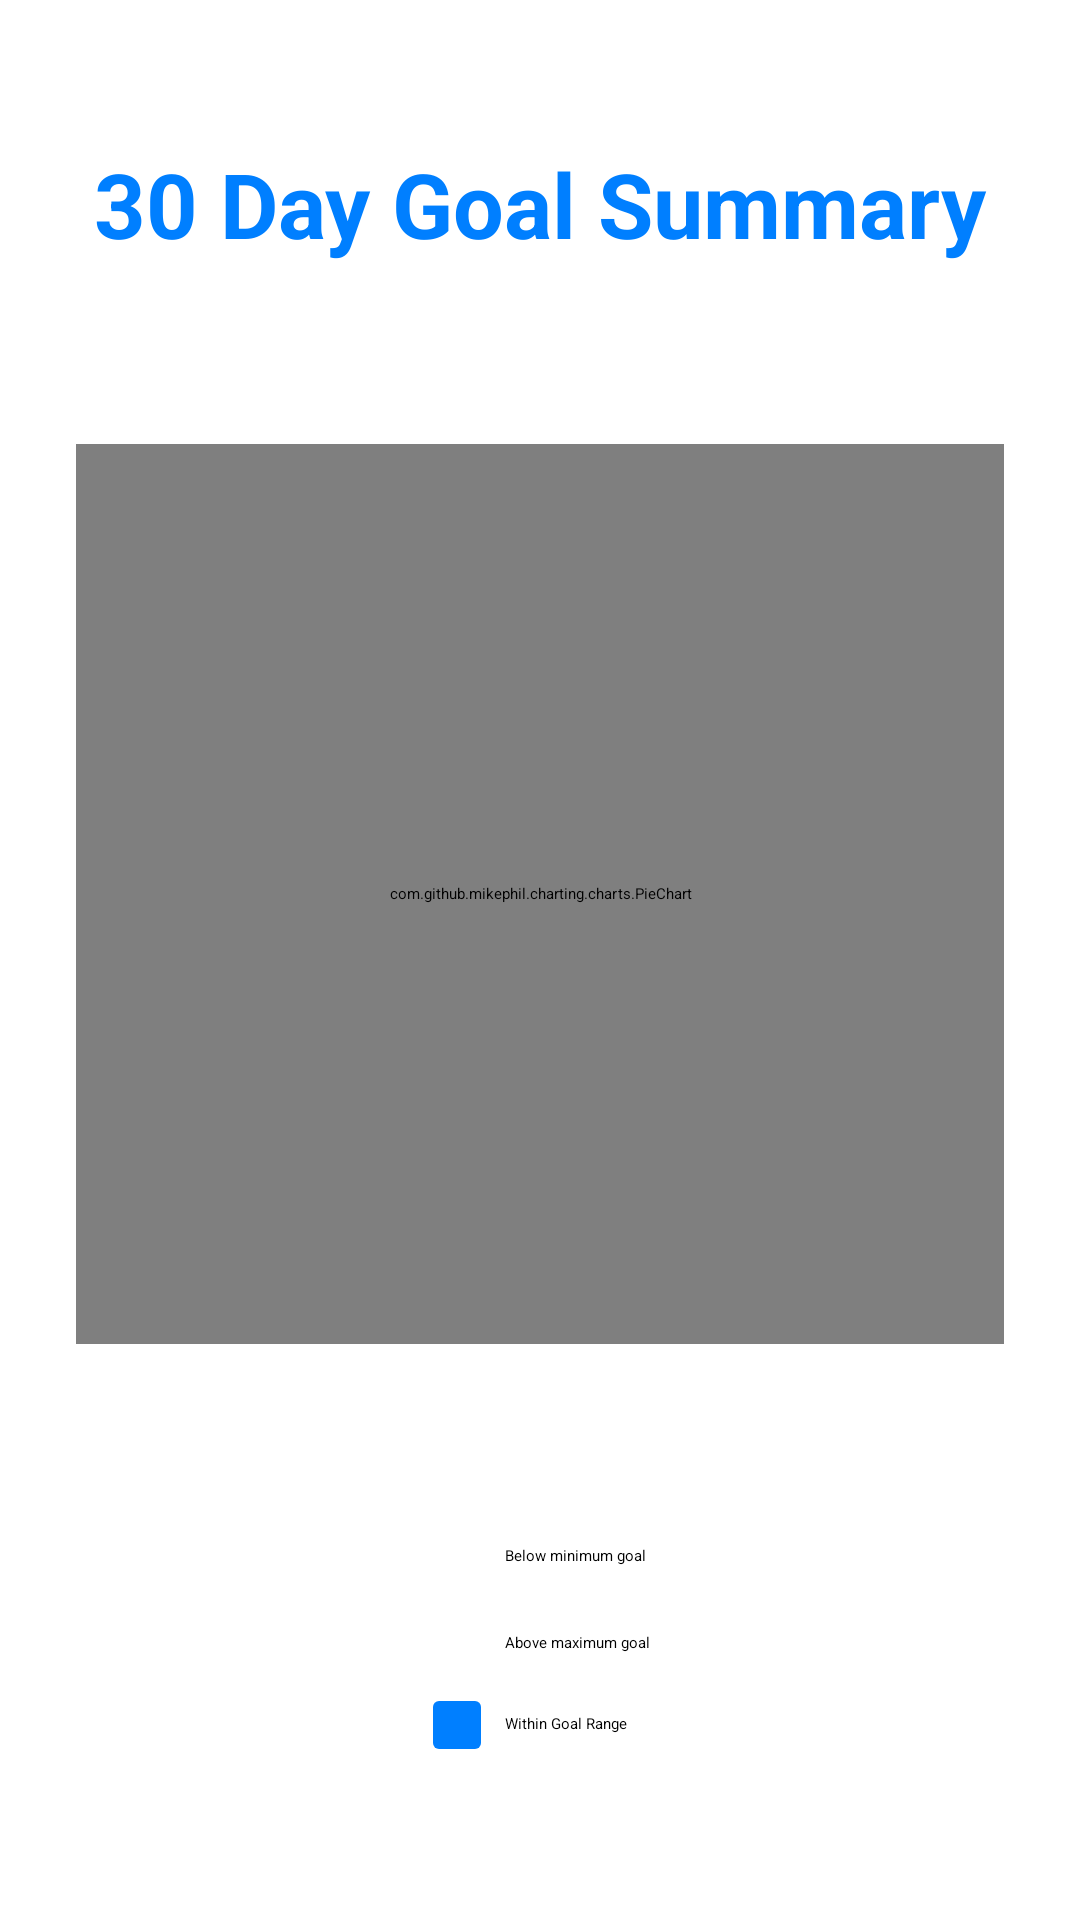

This screen was rendered from an Android layout file. Write that file and the resources it references.
<!-- AndroidManifest.xml: application theme Theme.TurboTrack -->
<!-- res/layout/fragment_calendar.xml -->
<androidx.constraintlayout.widget.ConstraintLayout xmlns:android="http://schemas.android.com/apk/res/android"
    xmlns:app="http://schemas.android.com/apk/res-auto"
    xmlns:tools="http://schemas.android.com/tools"
    android:layout_width="match_parent"
    android:layout_height="match_parent"
    tools:context=".FragmentCalendar">

    
    <RelativeLayout
        android:id="@+id/chart_background"
        android:layout_width="0dp"
        android:layout_height="350dp"
        android:background="#00000000"
        app:layout_constraintLeft_toRightOf="@id/guideline9"
        app:layout_constraintRight_toLeftOf="@id/guideline10"
        app:layout_constraintTop_toBottomOf="@id/guideline11">
        

        
        <com.github.mikephil.charting.charts.PieChart
            android:id="@+id/chart"
            android:layout_width="match_parent"
            android:layout_height="300dp"
            android:layout_centerHorizontal="true"
            android:layout_marginTop="20dp"
            android:layout_marginBottom="20dp"
            android:translationZ="1dp" />


    </RelativeLayout>

    
    <RelativeLayout
        android:layout_width="0dp"
        android:layout_height="wrap_content"
        android:layout_marginTop="20dp"
        android:background="#00000000"
        app:layout_constraintLeft_toRightOf="@id/guideline9"
        app:layout_constraintRight_toLeftOf="@id/guideline10"
        app:layout_constraintTop_toBottomOf="@id/chart_background"
        android:padding="10dp">

        <LinearLayout
            android:layout_width="wrap_content"
            android:layout_height="wrap_content"
            android:layout_centerInParent="true"
            android:orientation="vertical">

            
            <LinearLayout
                android:layout_width="wrap_content"
                android:layout_height="wrap_content"
                android:layout_marginBottom="5dp"
                android:orientation="horizontal">

                <ImageView
                    android:id="@+id/red_legend"
                    android:layout_width="16dp"
                    android:layout_height="16dp"
                    android:layout_marginLeft="1dp"
                    android:layout_marginBottom="5dp"
                    android:background="@drawable/rounded_square_red" />

                <TextView
                    android:layout_width="wrap_content"
                    android:layout_height="wrap_content"
                    android:layout_gravity="center_vertical"
                    android:layout_marginStart="8dp"
                    android:text="Below minimum goal"
                    android:textColor="@color/black" />
            </LinearLayout>

            
            <LinearLayout
                android:layout_width="wrap_content"
                android:layout_height="wrap_content"
                android:layout_marginBottom="5dp"
                android:layout_marginTop="5dp"
                android:orientation="horizontal">

                <ImageView
                    android:id="@+id/green_legend"
                    android:layout_width="16dp"
                    android:layout_height="16dp"
                    android:layout_marginLeft="1dp"
                    android:layout_marginTop="1dp"
                    android:background="@drawable/rounded_square_green" />

                <TextView
                    android:layout_width="wrap_content"
                    android:layout_height="wrap_content"
                    android:layout_gravity="center_vertical"
                    android:layout_marginStart="8dp"
                    android:text="Above maximum goal"
                    android:textColor="@color/black" />
            </LinearLayout>

            
            <LinearLayout
                android:layout_width="wrap_content"
                android:layout_height="wrap_content"
                android:layout_marginBottom="5dp"
                android:layout_marginTop="5dp"
                android:orientation="horizontal">

                <ImageView
                    android:id="@+id/blue_legend"
                    android:layout_width="16dp"
                    android:layout_height="16dp"
                    android:layout_marginLeft="1dp"
                    android:layout_marginTop="1dp"
                    android:background="@drawable/rounded_square_blue" />

                <TextView
                    android:layout_width="wrap_content"
                    android:layout_height="wrap_content"
                    android:layout_gravity="center_vertical"
                    android:layout_marginStart="8dp"
                    android:text="Within Goal Range"
                    android:textColor="@color/black" />
            </LinearLayout>
        </LinearLayout>

    </RelativeLayout>

    <TextView
        android:id="@+id/goal_summary_label"
        android:layout_width="wrap_content"
        android:layout_height="wrap_content"
        android:layout_centerHorizontal="true"
        android:text="30 Day Goal Summary"
        android:textColor="@color/turboBlue"
        android:textSize="30sp"
        android:textStyle="bold"
        android:layout_marginBottom="40dp"
        app:layout_constraintLeft_toRightOf="@id/guideline9"
        app:layout_constraintRight_toLeftOf="@id/guideline10"
        app:layout_constraintBottom_toTopOf="@id/guideline11"/>

    <androidx.constraintlayout.widget.Guideline
        android:id="@+id/guideline9"
        android:layout_width="wrap_content"
        android:layout_height="wrap_content"
        android:orientation="vertical"
        app:layout_constraintGuide_percent="0.07" />

    <androidx.constraintlayout.widget.Guideline
        android:id="@+id/guideline10"
        android:layout_width="wrap_content"
        android:layout_height="wrap_content"
        android:orientation="vertical"
        app:layout_constraintGuide_percent="0.93" />

    <androidx.constraintlayout.widget.Guideline
        android:id="@+id/guideline11"
        android:layout_width="wrap_content"
        android:layout_height="wrap_content"
        android:orientation="horizontal"
        app:layout_constraintGuide_percent="0.20" />

</androidx.constraintlayout.widget.ConstraintLayout>
<!-- resources referenced by this layout -->
<resources>
  <color name="black">#FF000000</color>
  <color name="turboBlue">#007FFF</color>
  <!-- drawable rounded_square_blue (drawable) -->
  <?xml version="1.0" encoding="utf-8"?>
  <shape xmlns:android="http://schemas.android.com/apk/res/android">
      <solid android:color="@color/turboBlue"/>
      <corners android:radius="2dp"/>
  </shape>
  <!-- drawable rounded_square_green (drawable) -->
  <?xml version="1.0" encoding="utf-8"?>
  <shape xmlns:android="http://schemas.android.com/apk/res/android">
      <solid android:color="@color/turboYellow"/>
      <corners android:radius="2dp"/>
  </shape>
  <!-- drawable rounded_square_red (drawable) -->
  <?xml version="1.0" encoding="utf-8"?>
  <shape xmlns:android="http://schemas.android.com/apk/res/android">
      <solid android:color="@color/turboDarkRed"/>
      <corners android:radius="2dp"/>
  </shape>
</resources>
